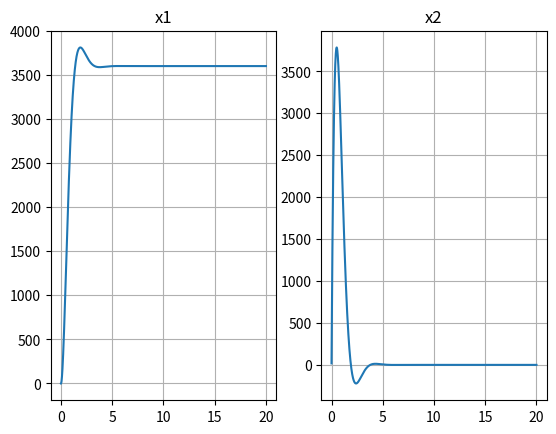

This chart was generated by the following Python code:
from matplotlib import pyplot as plt

x1 = 0
x2 = 0
u = 3
K = 5
t = 0
delta_t = 1e-3
vettore_x1 = []
vettore_x2 = []
vettore_t = []

while t<20:
    x1_temp = x1
    x1 = x1 + delta_t*x2
    x2 = (1-3*delta_t)*x2 - K*delta_t*x1_temp +6*u
    t = t + delta_t
    vettore_x1.append(x1)
    vettore_x2.append(x2)
    vettore_t.append(t)

plt.subplot(1, 2, 1)
plt.title("x1")
plt.grid()
plt.plot(vettore_t, vettore_x1)
plt.subplot(1, 2, 2)
plt.title("x2")
plt.grid()
plt.plot(vettore_t, vettore_x2)

plt.show()